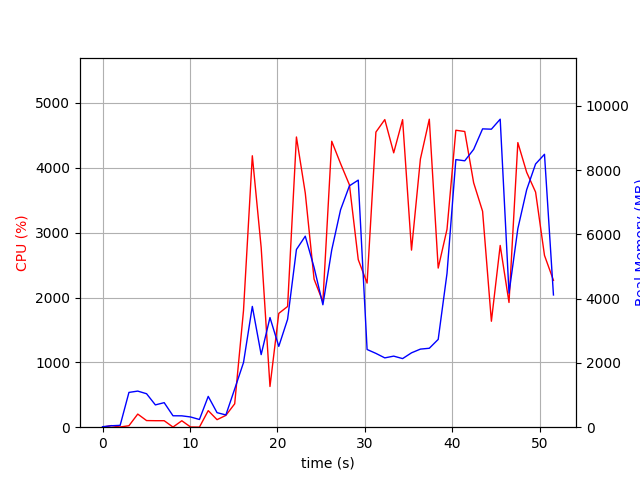

The file beside this chart, header and first rows:
elapsed_time, nproc, cpu, mem_real, mem_virtual
3.790855407714844e-05, 1, 0.0, 15.12, 3192
1.006, 2, 24.8, 45.04, 151
2.014, 2, 3.0, 57.41, 163.5
3.02, 6, 22.8, 1083, 4224
4.028, 6, 202.4, 1124, 4304
5.036, 5, 102.2, 1042, 3909
6.043, 3, 100.2, 694.5, 2874
7.051, 3, 100.1, 763.9, 2986
8.06, 5, 2.0, 355.7, 2695
9.068, 3, 99.2, 353.7, 2430
10.08, 3, 3.0, 318.2, 2384
11.08, 3, 1.0, 239.9, 2310
12.09, 7, 255.7, 958.7, 4127
13.1, 4, 116.0, 452.6, 2827
14.11, 1, 182.3, 381.5, 4207
15.12, 1, 360.8, 1190, 7220
16.13, 1, 1798, 2011, 7220
17.13, 1, 4186, 3760, 9161
18.15, 1, 2772, 2260, 9217
19.16, 1, 627.7, 3413, 16897
20.16, 1, 1755, 2516, 9281
21.17, 1, 1862, 3359, 20545
22.18, 1, 4475, 5532, 22003
23.19, 1, 3610, 5946, 22083
24.2, 1, 2283, 4973, 22083
25.21, 1, 1934, 3811, 22083
26.22, 1, 4409, 5518, 28835
27.23, 1, 4065, 6769, 28835
28.25, 1, 3737, 7514, 28835
29.25, 1, 2584, 7692, 28835
30.27, 1, 2222, 2419, 26787
31.27, 1, 4551, 2298, 26787
32.29, 1, 4743, 2158, 26787
33.31, 1, 4231, 2213, 26787
34.33, 1, 4743, 2135, 26787
35.35, 1, 2731, 2315, 26787
36.37, 1, 4136, 2431, 31907
37.38, 1, 4750, 2457, 31907
38.4, 1, 2454, 2734, 32931
39.41, 1, 3051, 4788, 32931
40.42, 1, 4579, 8330, 32947
41.44, 1, 4560, 8293, 40127
42.46, 1, 3769, 8648, 40127
43.48, 1, 3330, 9287, 40127
44.49, 1, 1634, 9277, 40223
45.49, 1, 2803, 9588, 40223
46.5, 1, 1923, 4172, 40223
47.51, 1, 4389, 6180, 40605
48.52, 1, 3930, 7393, 40605
49.54, 1, 3626, 8194, 40605
50.56, 1, 2649, 8495, 40717
51.59, 1, 2265, 4116, 44813
